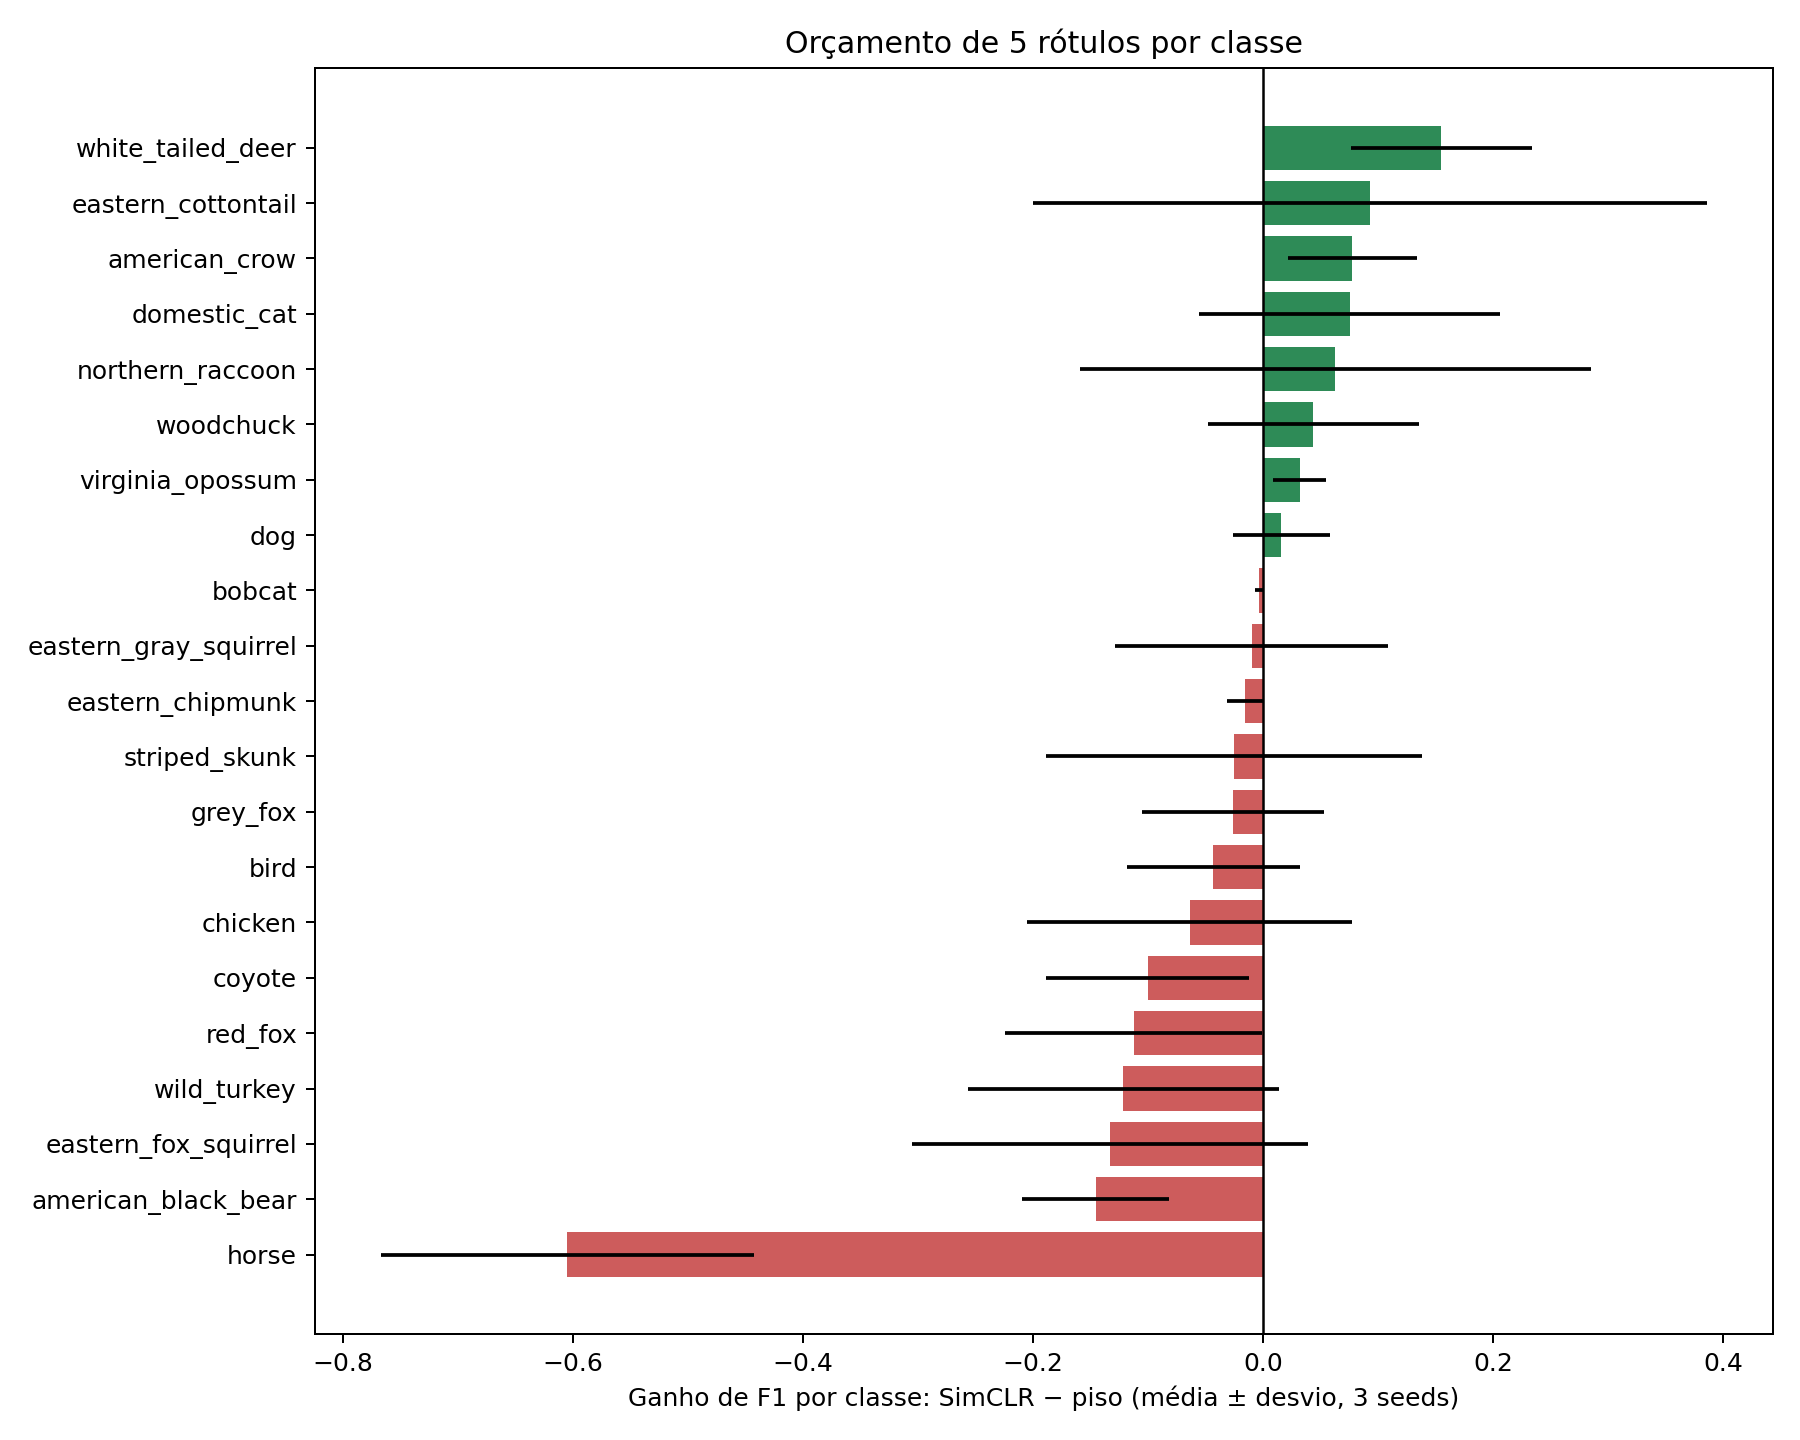

Values plotted in this chart, from the file beside it:
classe, piso_f1_media, metodo_f1_media, ganho_medio, ganho_desvio, seeds_com_ganho
white_tailed_deer, 0.6164, 0.7713, 0.1549, 0.07897, 3
eastern_cottontail, 0.133, 0.2258, 0.09275, 0.2928, 2
american_crow, 0.4209, 0.4982, 0.07734, 0.0561, 3
domestic_cat, 0.08714, 0.1621, 0.07498, 0.1309, 2
northern_raccoon, 0.203, 0.2658, 0.0628, 0.2218, 2
woodchuck, 0.231, 0.2746, 0.04364, 0.09151, 2
virginia_opossum, 0.7772, 0.8087, 0.03153, 0.02295, 3
dog, 0.6328, 0.6485, 0.0157, 0.04224, 2
bobcat, 0.1361, 0.1327, -0.003417, 0.003704, 0
eastern_gray_squirrel, 0.6945, 0.6845, -0.01, 0.1185, 1
eastern_chipmunk, 0.9667, 0.951, -0.01568, 0.01559, 0
striped_skunk, 0.2289, 0.2031, -0.02574, 0.1634, 2
grey_fox, 0.264, 0.2375, -0.02643, 0.07932, 2
bird, 0.04348, 0.0, -0.04348, 0.07531, 0
chicken, 0.4947, 0.4307, -0.06408, 0.1413, 2
coyote, 0.5676, 0.4672, -0.1004, 0.08823, 0
red_fox, 0.3407, 0.2282, -0.1125, 0.1118, 0
wild_turkey, 0.2748, 0.1533, -0.1215, 0.1351, 1
eastern_fox_squirrel, 0.5248, 0.3915, -0.1333, 0.1725, 1
american_black_bear, 0.312, 0.1663, -0.1458, 0.0638, 0
horse, 0.605, 0.0, -0.605, 0.1622, 0
